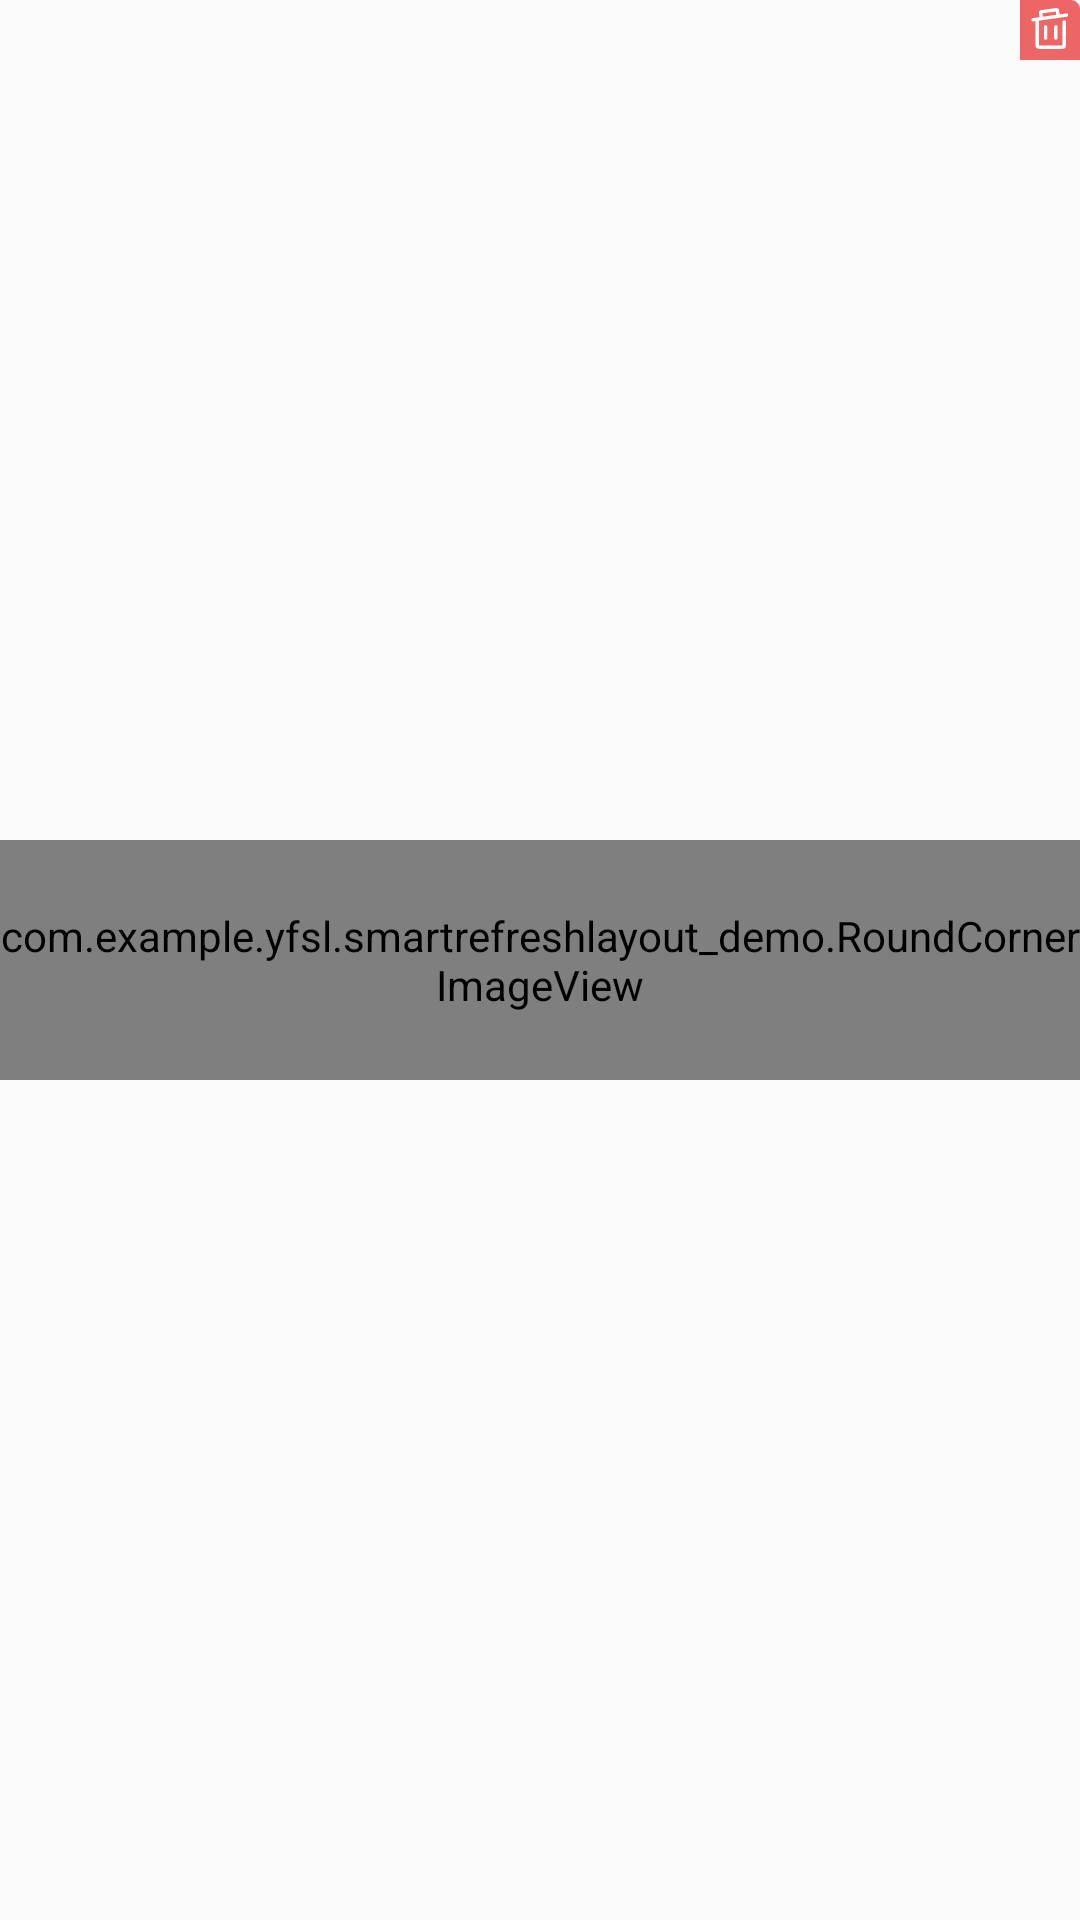

The Android layout XML behind this screen, and the referenced resources:
<!-- AndroidManifest.xml: application theme AppTheme -->
<!-- res/layout/choose_item_layout.xml -->
<?xml version="1.0" encoding="utf-8"?>
<RelativeLayout xmlns:android="http://schemas.android.com/apk/res/android"
    xmlns:app="http://schemas.android.com/apk/res-auto"
    android:layout_width="match_parent"
    android:layout_height="match_parent"
    android:orientation="vertical">

    <ImageView
        android:id="@+id/choose_pic_item_iv"
        android:layout_width="match_parent"
        android:layout_height="80dp"
        android:layout_centerInParent="true"
        android:background="@drawable/choose_pic_bg_selector"
        android:scaleType="center"
        android:src="@drawable/new_add" />

    <com.example.yfsl.smartrefreshlayout_demo.RoundCornerImageView
        android:id="@+id/choose_pic_item_detail_iv"
        android:layout_width="match_parent"
        android:layout_height="80dp"
        android:layout_centerInParent="true"
        app:rciv_radius="3dp" />

    <RelativeLayout
        android:id="@+id/choose_remove_pic"
        android:layout_width="20dp"
        android:layout_height="20dp"
        android:layout_alignParentRight="true"
        android:background="@drawable/choose_delete_shape">

        <ImageView
            android:layout_width="wrap_content"
            android:layout_height="wrap_content"
            android:layout_centerInParent="true"
            android:background="@drawable/new_remove" />
    </RelativeLayout>

</RelativeLayout>
<!-- resources referenced by this layout -->
<resources>
  <!-- drawable choose_delete_shape (drawable) -->
  <?xml version="1.0" encoding="utf-8"?>
  <shape xmlns:android="http://schemas.android.com/apk/res/android">
  
      <solid android:color="#ed6666" />
      <corners android:topRightRadius="3dp"/>
  </shape>
  <!-- drawable choose_pic_bg_selector (drawable) -->
  <?xml version="1.0" encoding="utf-8"?>
  <shape xmlns:android="http://schemas.android.com/apk/res/android">
      <stroke
          android:width="1dp"
          android:color="#46cbaa" />
      <corners android:radius="3dp" />
  
  </shape>
  <!-- drawable new_add (drawable) -->
  <?xml version="1.0" encoding="utf-8"?>
  <vector xmlns:android="http://schemas.android.com/apk/res/android"
      android:width="24dp"
      android:height="24dp"
      android:viewportWidth="1024"
      android:viewportHeight="1024">
  
      <path
          android:fillColor="#46cbaa"
          android:pathData="M512 832a32 32 0 0 0 32-32v-256h256a32 32 0 0 0 0-64h-256V224a32 32 0 0 0-64 0v256H224a32 32 0 0 0 0 64h256v256a32 32 0 0 0 32 32" />
  </vector>
  <!-- drawable new_remove (drawable) -->
  <?xml version="1.0" encoding="utf-8"?>
  <vector xmlns:android="http://schemas.android.com/apk/res/android"
      android:width="18dp"
      android:height="18dp"
      android:viewportWidth="1024"
      android:viewportHeight="1024">
  
      <path
          android:fillColor="#ffffff"
          android:pathData="M590.208 454.176v210.496a32 32 0 1 0 64 0v-210.496a32 32 0 1 0-64 0M398.208 454.176v210.496a32 32 0 1 0 64 0v-210.496a32 32 0 1 0-64 0" />
      <path
          android:fillColor="#ffffff"
          android:pathData="M377.664 259.584l-8.896-63.36 253.504-35.648 8.928 63.392-253.536 35.616z m443.616-62.336l-126.72 17.792-11.872-84.416a36.512 36.512 0 0 0-14.432-24.224c-16.416-12.384-41.28-11.072-54.752-9.216L359.68 132.864c-46.592 6.56-60.16 30.688-57.28 51.072l11.84 84.544-126.72 17.824a32 32 0 1 0 8.928 63.36l45.92-6.432a31.36 31.36 0 0 0-4.192 14.976v447.936c0 35.328 28.704 64.032 64 64.032h447.968a64.096 64.096 0 0 0 64-64.032V358.208a32 32 0 1 0-64 0v447.968l-448-0.032V358.208a31.744 31.744 0 0 0-8.992-22.112l537.056-75.488a32 32 0 0 0 27.2-36.16 31.648 31.648 0 0 0-36.16-27.2z" />
  </vector>
  <style name="AppTheme" parent="Theme.AppCompat.Light.NoActionBar">
          
          <item name="colorPrimary">@color/colorPrimary</item>
          <item name="colorPrimaryDark">@color/colorPrimaryDark</item>
          <item name="colorAccent">@color/colorAccent</item>
      </style>
  <!-- not gathered from this repository: default colours our renderer supplied (Android Studio template values) -->
  <color name="colorPrimary">#FF6200EE</color>
  <color name="colorPrimaryDark">#FF3700B3</color>
  <color name="colorAccent">#FF03DAC5</color>
</resources>
